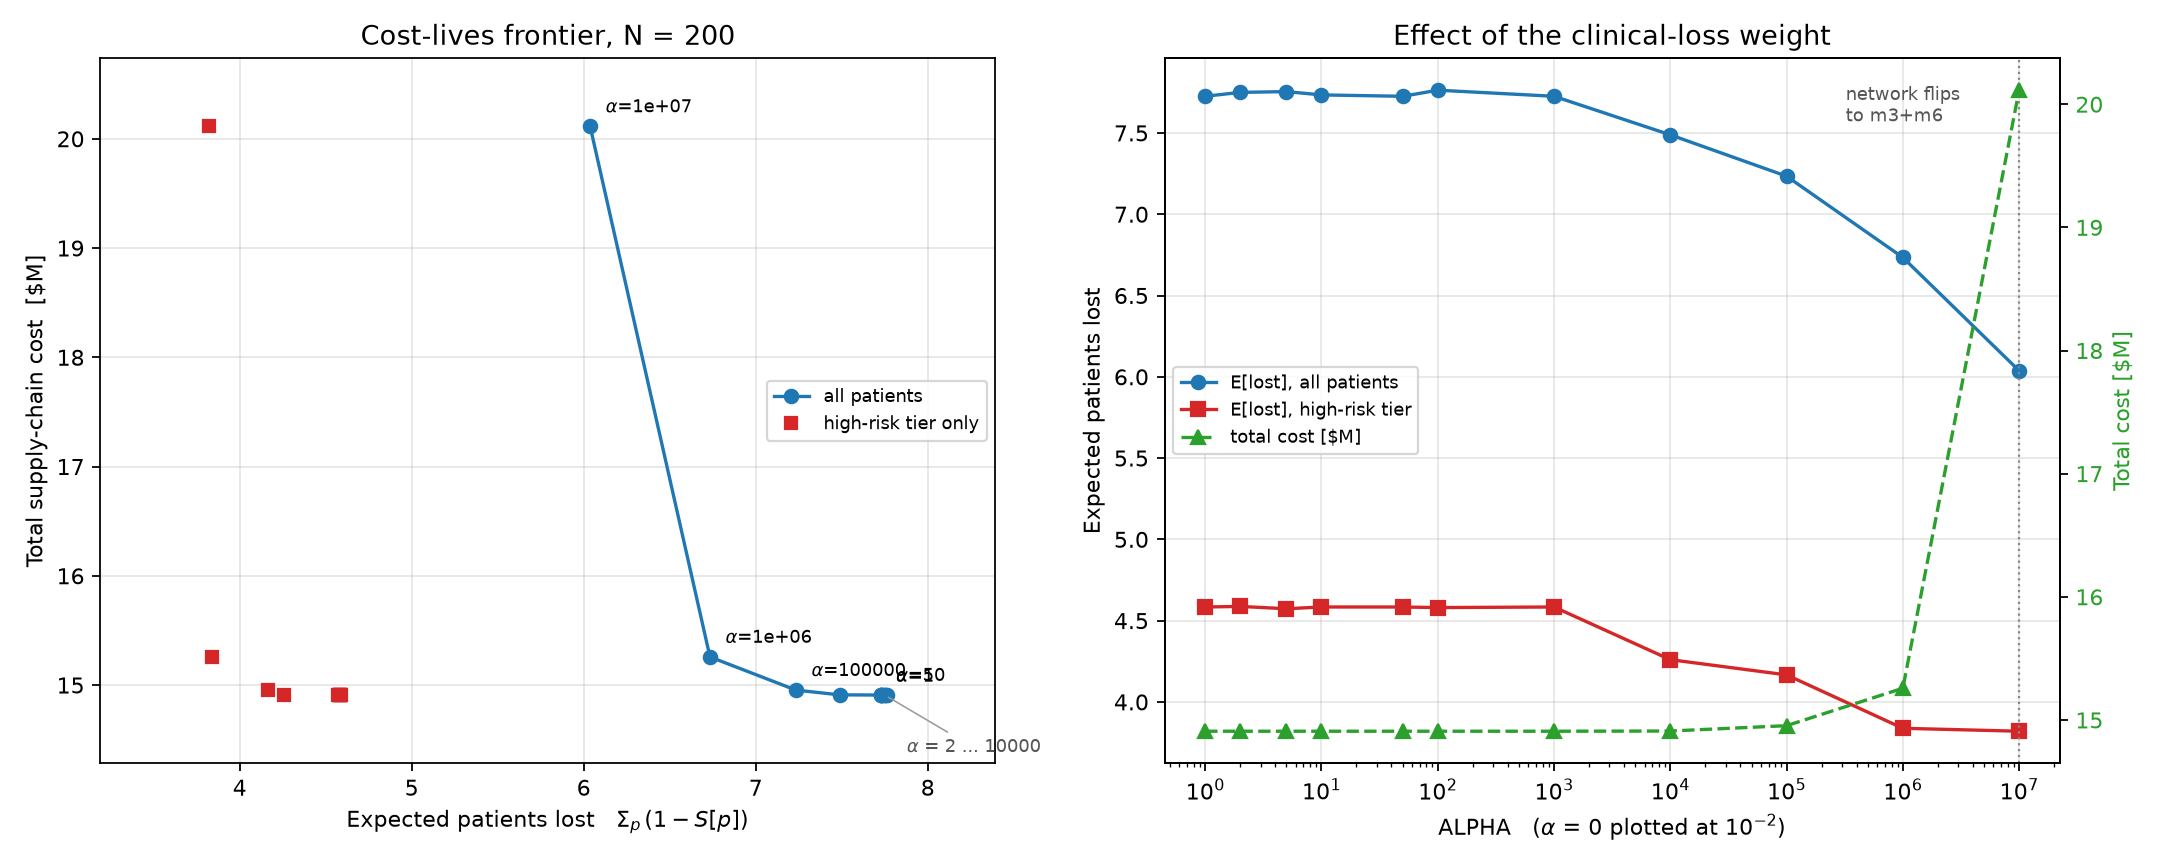

Values plotted in this chart, from the file beside it:
alpha, status, requested_sweep, mip_gap, opened, capacity_opened, total_cost, facility_cost, transport_cost, expected_lost, expected_lost_H, expected_lost_M, expected_lost_L, weighted_loss, mean_TRT, mean_HOLD, mean_HOLD_H, mean_HOLD_L, wall_s
1.0, optimal, True, 0.0, m1+m3, 14, 14908756, 10526940, 424216, 7.726, 4.584, 2.198, 0.9438, 19.09, 25.21, 6.21, 1.6, 13.98, 7.9
2, optimal, True, 0.0, m1+m3, 14, 14908756, 10526940, 424216, 7.75, 4.588, 2.228, 0.9333, 19.15, 25.23, 6.235, 1.617, 13.62, 5.9
5, optimal, True, 0.0, m1+m3, 14, 14908756, 10526940, 424216, 7.754, 4.573, 2.227, 0.9537, 19.13, 25.43, 6.425, 1.55, 14.33, 8.3
10, optimal, True, 0.0, m1+m3, 14, 14908756, 10526940, 424216, 7.734, 4.584, 2.211, 0.9391, 19.11, 25.21, 6.215, 1.6, 13.82, 6.2
50, optimal, True, 0.0, m1+m3, 14, 14908756, 10526940, 424216, 7.725, 4.584, 2.198, 0.9438, 19.09, 25.21, 6.21, 1.6, 13.98, 13.9
100.0, optimal, False, 0.0, m1+m3, 14, 14908756, 10526940, 424216, 7.763, 4.58, 2.232, 0.9505, 19.16, 25.42, 6.42, 1.583, 14.22, 18.6
1000, optimal, False, 0.0, m1+m3, 14, 14908756, 10526940, 424216, 7.726, 4.584, 2.198, 0.9438, 19.09, 25.21, 6.21, 1.6, 13.98, 8.7
10000, optimal, False, 1e-06, m1+m3, 14, 14910420, 10526940, 425880, 7.488, 4.26, 2.265, 0.9632, 18.27, 25.23, 6.23, 0.033, 14.67, 18.1
100000, optimal, False, 0.0, m1+m3, 14, 14953837, 10526940, 469297, 7.234, 4.167, 2.126, 0.9419, 17.69, 24.29, 5.45, 0.033, 13.95, 17.3
1000000, optimal, False, 1e-06, m1+m3, 14, 15257689, 10526940, 773149, 6.734, 3.838, 1.95, 0.9461, 16.36, 23.14, 5.39, 0.0, 14.48, 18.4
10000000, optimal, False, 1e-06, m3+m6, 20, 20113865, 15038486, 1117779, 6.037, 3.82, 1.657, 0.5605, 15.33, 17.81, 0.655, 0.0, 2.167, 31.5
